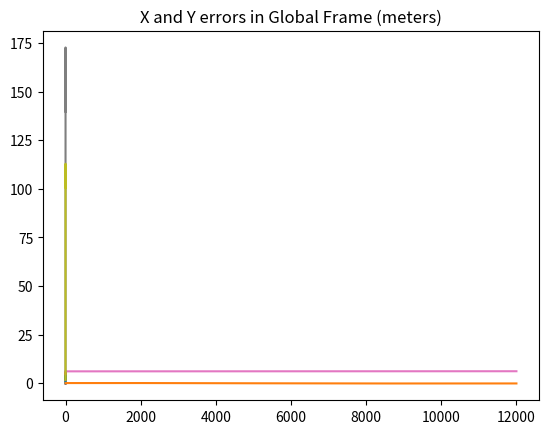

Generate this figure with matplotlib:
import math
import numpy as np
import matplotlib.pyplot as plt
# Differential drive robot, Controls based on Kanayama [6]:
# 2 drive wheels and a castor, Lyapunov Stable
# Tracking a 0.6 m radius, 12 second circle
# Iterative solution of state equations
# [redacted]

# Set up iteration counter, timestep (in seconds), real
# time counter (seconds)
N = 12000
i = 0
dt = 0.0001
t = np.zeros(N)

# Robotic Platform Constants
# Wheel radii and robot half-dimensions in meters
r1 = 0.0322
r2 = 0.0322
l = 0.064
x = 0.05
d = 0.01
m = 0.405

# Controller Gain Constants
kx = 1.1
ky = 6
kw = 8
vref = 0.3
wref = 0.3

# Reference is the Global Frame at [0,0,0],
# Initial position of tracked object is G
Ref = np.array([[0], [0], [0]])
G = np.zeros([3, N])
G[:, 0] = np.array([0.6, 0, math.pi / 2])

# Initial position vector of Robot, Ei, in the global frame
Ei = np.zeros([3, N])
# Calculate initial error vector:
e = np.subtract(G, Ei)
# A-matrix for differential drive, where
# wheel velocities,[phi]=inv(A)*[v;w]
A = np.array([[r1 / 2, r2 / 2], [r1 / (np.dot(2, l)), - r2 / (np.dot(2, l))]])
Ainv = np.linalg.inv(A)

# Inverse of the Jacobian matrix of rolling and sliding
# constraints on robot motion:
# Where Jac =[Vx, 0, W]
Jinv = np.array([[0.5, 0.5, 0], [0, 0, 1], [1 / (np.dot(2, l)), - 1 / (np.dot(2, l)), 0]])

# initialize other state variables, robot velocity
# and rate of rotation wrt global frame
v = np.zeros(N)
w = np.zeros(N)
vdot = np.array(0)
wdot = np.array(0)
u = np.array([[0], [0]])
# Phi are the desired wheel velocities, (rad/sec)
phi = np.zeros([2, N])

# Motor model initialize (GR is gear ratio of motors),
# two drive motors (each slightly different)
# Jm is effective inertial moment of robot,
# B1,2 dynamic friction
Ra = np.array([[5.32], [5.31]])
La = 0.0023
Ka = np.array([[0.0054], [0.0054]])
Kt = Ka
GR = 48
Jm = 0.0001 / GR
# B1 = np.dot(0.07, 1j)
B1 = (0 + 0.07j)
print(B1)
B2 = B1
La1 = np.array([[0.0023], [0.0026]])

# motor variables, VDC1, VDC2 are the voltages
# applied to each motor thru a motor controller,
# Ia are the armature currents, omega are the
# shaft velocities of the motor. GR will change
# shaft vel. to wheel vel.
Vdc = np.zeros([2, N])
Omega = np.zeros([2, N])
Ia = np.zeros([2, N])
Iabs = np.zeros([2, N])
E = np.zeros(1)
E[0] = 0
Vbatt = np.zeros(N)
Vbatt[0] = 6.1
AH = np.zeros(N)
AH[0] = 2.5
Rbatt = 0.037
# tau = np.array([[0], [0]])
# Ides = np.array([[0], [0]])

# While loop to calculate state variables on an
# iterative basis
count = N - 1
while i < count:
    # Update the real time counter
    t[i + 1] = t[i] + dt
    # Generate line to track: 1) .6m radius circle in 12sec
    a = np.dot(dt, np.array([[np.dot(np.dot(-0.6, np.pi), math.sin(np.dot(np.pi, t[i + 1]) / 6)) / 6],
                             [np.dot(np.dot(0.6, np.pi), math.cos(np.dot(np.pi, t[i + 1]) / 6)) / 6], [np.pi / 6]]))
    G[:, [i + 1]] = G[:, [i]] + a

    # calculate new error in Robot Frame of reference

    err = np.dot(
        [[math.cos(Ei[2, i]), math.sin(Ei[2, i]), 0], [- math.sin(Ei[2, i]), math.cos(Ei[2, i]), 0], [0, 0, 1]],
        (G[:, [i + 1]] - Ei[:, [i]]))
    e[:, [i + 1]] = err

    # control law for velocity and rate of rotation
    # about robot center,(Kanayama)
    v[i + 1] = np.dot(vref, math.cos(e[2, [i + 1]])) + np.dot(kx, e[0, [i + 1]])
    w[i + 1] = wref + np.dot(ky, e[1, [i + 1]]) + np.dot(np.dot(kw, vref), math.sin(e[2, [i + 1]]))

    # Desired angular velocities at the Wheels, phi-1 and phi-2:
    phi[:, [i + 1]] = np.dot(Ainv, np.array([[v[i + 1]], [w[i + 1]]]))

    # Desired Motor Voltages
    Vdc[:, [i + 1]] = np.multiply(np.dot(GR, Ka), phi[:, [i + 1]])

    # Limit applied Vdc to within battery parameters
    if Vdc[0, i + 1] > Vbatt[i]:
        Vdc[0, i + 1] = Vbatt[i]
    else:
        if Vdc[0, i + 1] < - Vbatt[i]:
            Vdc[0, i + 1] = - Vbatt[i]
        if Vdc[1, i + 1] > Vbatt[i]:
            Vdc[1, i + 1] = Vbatt[i]
        else:
            if Vdc[1, i + 1] < - Vbatt[i]:
                Vdc[1, i + 1] = - Vbatt[i]

        # Calculate actual motor shaft velocities and
        # armature currents
    Omega[:, [i + 1]] = Omega[:, [i]] + np.dot(dt, (np.dot(B1, Omega[:, [i]]) + np.multiply(Kt, Ia[:, [i]]))) / Jm
    Ia[:, [i + 1]] = Ia[:, [i]] + np.dot(np.dot(dt, (1 / La)), (
                np.multiply(- Ka, Omega[:, [i]]) - np.multiply(Ra, Ia[:, [i]]) + Vdc[:, [i + 1]]))
    # Limit shaft velocities to no load speed if necessary:
    if Omega[0, i + 1] > 1200:
        Omega[0, i + 1] = 1200
    if Omega[1, i + 1] > 1200:
        Omega[1, i + 1] = 1200

    # battery model: four alkaline batteries in series
    Iabs[:, [i + 1]] = abs(Ia[:, [i + 1]])

    # energy equation to compute remaining energy in battery
    AH[i + 1] = AH[i] - (np.dot(dt, (Iabs[0, i] + np.dot(0.5, (Iabs[0, i + 1]) - Iabs[0, i])))) / 3600 - np.dot(dt, (
                Iabs[0, i] + np.dot(0.5, (Iabs[0, i + 1] - Iabs[0, i])))) / 3600

    # Battery model umath.sing a curve from panasonic
    Vbatt[i + 1] = Vbatt[0] - np.dot(0.72, (AH[0] - AH[i + 1])) - np.dot(Rbatt, (Iabs[0, i] + Iabs[1, i]))

    # Calculate the new position vector in global
    # frame, with GR correct:
    Ei[:, [i + 1]] = Ei[:, [i]] + np.dot(np.dot(np.dot(dt, np.array(
        [[math.cos(Ei[2, i]), - math.sin(Ei[2, i]), 0], [math.sin(Ei[2, i]), math.cos(Ei[2, i]), 0], [0, 0, 1]])),
                                                Jinv), np.array(
        [[np.dot(r1, Omega[0, i + 1]) / GR], [np.dot(r2, Omega[1, i + 1]) / GR], [0]]))
    # Plot new robot pose
    if i == 0:
        # plot the pose of the robot for the first timestep
        P = np.array([Ei[0, i], Ei[1, i]])
        O = Ei[2, i]
        c1 = P + np.array(
            [np.dot(x, math.cos(O)) + np.dot(l, math.sin(O)), np.dot(x, math.sin(O)) - np.dot(l, math.cos(O))])
        c2 = P + np.array(
            [np.dot(x, math.cos(O)) - np.dot(l, math.sin(O)), np.dot(x, math.sin(O)) + np.dot(l, math.cos(O))])
        c3 = P + np.array(
            [np.dot(- x, math.cos(O)) - np.dot(l, math.sin(O)), np.dot(- x, math.sin(O)) + np.dot(l, math.cos(O))])
        c4 = P + np.array(
            [np.dot(- x, math.cos(O)) + np.dot(l, math.sin(O)), np.dot(- x, math.sin(O)) - np.dot(l, math.cos(O))])
        M = np.array([[c1[0], c1[1]], [c2[0], c2[1]], [c3[0], c3[1]], [c4[0], c4[1]]])
    if np.mod(i, 2000) == 0:
        # plot the pose of the robot every 2000 timesteps
        P = np.array([Ei[0, i], Ei[1, i]])
        O = Ei[2, i]
        c1 = P + np.array(
            [np.dot(x, math.cos(O)) + np.dot(l, np.sin(O)), np.dot(x, math.sin(O)) - np.dot(l, math.cos(O))])
        c2 = P + np.array(
            [np.dot(x, math.cos(O)) - np.dot(l, math.sin(O)), np.dot(x, math.sin(O)) + np.dot(l, math.cos(O))])
        c3 = P + np.array(
            [np.dot(- x, math.cos(O)) - np.dot(l, math.sin(O)), np.dot(- x, math.sin(O)) + np.dot(l, math.cos(O))])
        c4 = P + np.array(
            [np.dot(- x, math.cos(O)) + np.dot(l, math.sin(O)), np.dot(- x, math.sin(O)) - np.dot(l, math.cos(O))])
        N = np.array([[c1[0], c1[1]], [c2[0], c2[1]], [c3[0], c3[1]], [c4[0], c4[1]]])
        M = np.concatenate((M, N), axis=0)
    # Increment iteration counter
    i = i + 1

# Plot end of run information
# X-Y plot of center of robot motion in global frame
plt.figure()
plt.title('X-Y Plot of Robot Position in Global Frame')
plt.plot(Ei[0, :], Ei[1, :])
plt.show()
plt.title('Motor 1 and 2 - Applied Voltages')
plt.plot(t, Vdc[0, :], t, Vdc[1, :])
plt.show()
plt.title('Motor 1&2 Currents')
plt.plot(t, Ia[0, :], t, Ia[1, :])
plt.show()
plt.title('Robot Path in Global Frame')
plt.plot(M[:, 0], M[:, 1])
plt.show()
plt.title('Battery voltage')
plt.plot(Vbatt)
plt.show()
# Wheel 1&2 Angular Velocity
plt.title('Wheel 1&2 Vel. (RPM)')
plt.plot(t, np.dot(30, Omega[0, :]) / (np.dot(np.pi, GR)), t, np.dot(30, Omega[1, :] / (np.dot(np.pi, GR))))
plt.show()
# Wheel 1&2 Linear Velocity
plt.title('Linear (Xr-direction) Vel. (m/sec)')
Vxr = (np.dot(r1, Omega[0, :]) + np.dot(r2, Omega[1, :])) / (np.dot(2, GR))
plt.plot(t, Vxr)
plt.show()
# X error and Y error
plt.title('X and Y errors in Global Frame (meters)')
plt.plot(t, e[0, :], e[1, :])
plt.show()
